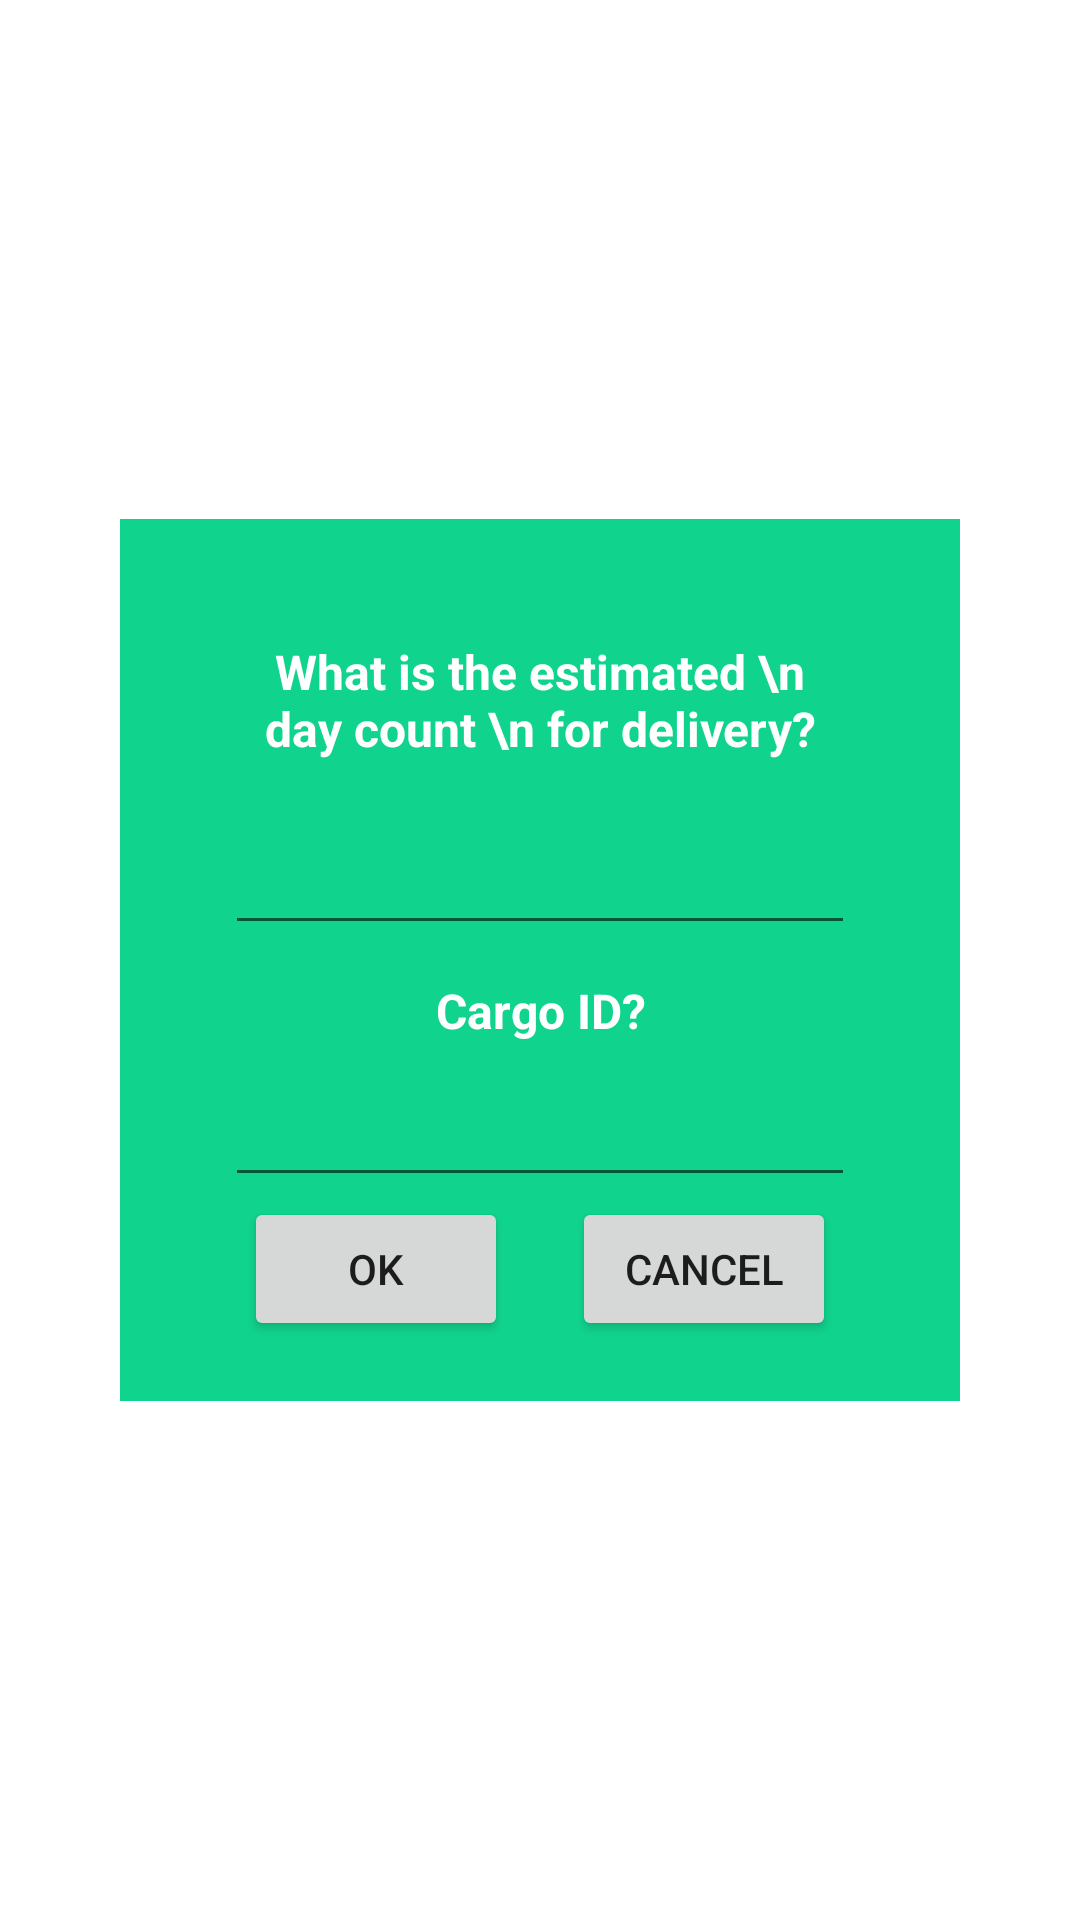

Here is an Android app screen rendered from its layout file. Give the layout XML and the strings, colors and styles it references.
<!-- AndroidManifest.xml: application theme Theme.TursuApp.NoActionBar -->
<!-- res/layout/vendor_day_estimator_pop_up.xml -->
<?xml version="1.0" encoding="utf-8"?>
<androidx.constraintlayout.widget.ConstraintLayout xmlns:android="http://schemas.android.com/apk/res/android"
    xmlns:app="http://schemas.android.com/apk/res-auto"
    xmlns:tools="http://schemas.android.com/tools"
    android:layout_width="match_parent"
    android:layout_height="match_parent"
    android:layout_gravity="center"
    android:foregroundGravity="center">

    <androidx.constraintlayout.widget.ConstraintLayout
        android:layout_width="match_parent"
        android:layout_height="wrap_content"
        android:layout_marginLeft="40dp"
        android:layout_marginRight="40dp"
        android:background="@color/TursuGreen"
        android:padding="20dp"
        app:layout_constraintBottom_toBottomOf="parent"
        app:layout_constraintEnd_toEndOf="parent"
        app:layout_constraintStart_toStartOf="parent"
        app:layout_constraintTop_toTopOf="parent">

        <Button
            android:id="@+id/button_ok"
            android:layout_width="wrap_content"
            android:layout_height="wrap_content"
            android:text="OK"
            app:layout_constraintBottom_toBottomOf="parent"
            app:layout_constraintEnd_toStartOf="@+id/button_cancel_order"
            app:layout_constraintStart_toStartOf="parent" />

        <Button
            android:id="@+id/button_cancel_order"
            android:layout_width="wrap_content"
            android:layout_height="wrap_content"
            android:text="CANCEL"
            app:layout_constraintBottom_toBottomOf="parent"
            app:layout_constraintEnd_toEndOf="parent"
            app:layout_constraintStart_toEndOf="@+id/button_ok" />

        <EditText
            android:id="@+id/cargoIDEditText"
            android:layout_width="wrap_content"
            android:layout_height="wrap_content"
            android:ems="10"
            android:inputType="text"
            android:textColor="#FFFFFF"
            app:layout_constraintBottom_toTopOf="@+id/button_ok"
            app:layout_constraintEnd_toEndOf="parent"
            app:layout_constraintStart_toStartOf="parent"
            app:layout_constraintTop_toBottomOf="@+id/textView18" />

        <EditText
            android:id="@+id/estimatedDay"
            android:layout_width="wrap_content"
            android:layout_height="wrap_content"
            android:ems="10"
            android:inputType="number"
            android:textColor="#FFFFFF"
            app:layout_constraintEnd_toEndOf="parent"
            app:layout_constraintStart_toStartOf="parent"
            app:layout_constraintTop_toBottomOf="@+id/textView2" />

        <TextView
            android:id="@+id/textView18"
            android:layout_width="wrap_content"
            android:layout_height="wrap_content"
            android:layout_marginTop="1dp"
            android:gravity="center_horizontal"
            android:padding="10dp"
            android:text="Cargo ID?"
            android:textColor="#FFFFFF"
            android:textSize="16sp"
            android:textStyle="bold"
            app:layout_constraintEnd_toEndOf="parent"
            app:layout_constraintStart_toStartOf="parent"
            app:layout_constraintTop_toBottomOf="@+id/estimatedDay" />

        <TextView
            android:id="@+id/textView2"
            android:layout_width="0dp"
            android:layout_height="wrap_content"
            android:gravity="center"
            android:padding="20dp"
            android:text="What is the estimated \n day count \n for delivery?"
            android:textColor="#FFFFFF"
            android:textSize="16dp"
            android:textStyle="bold"
            app:layout_constraintEnd_toEndOf="parent"
            app:layout_constraintStart_toStartOf="parent"
            app:layout_constraintTop_toTopOf="parent" />
    </androidx.constraintlayout.widget.ConstraintLayout>

</androidx.constraintlayout.widget.ConstraintLayout>
<!-- resources referenced by this layout -->
<resources>
  <color name="TursuGreen">#10D48E</color>
  <style name="Theme.TursuApp.NoActionBar">
          <item name="windowActionBar">false</item>
          <item name="windowNoTitle">true</item>
      </style>
</resources>
